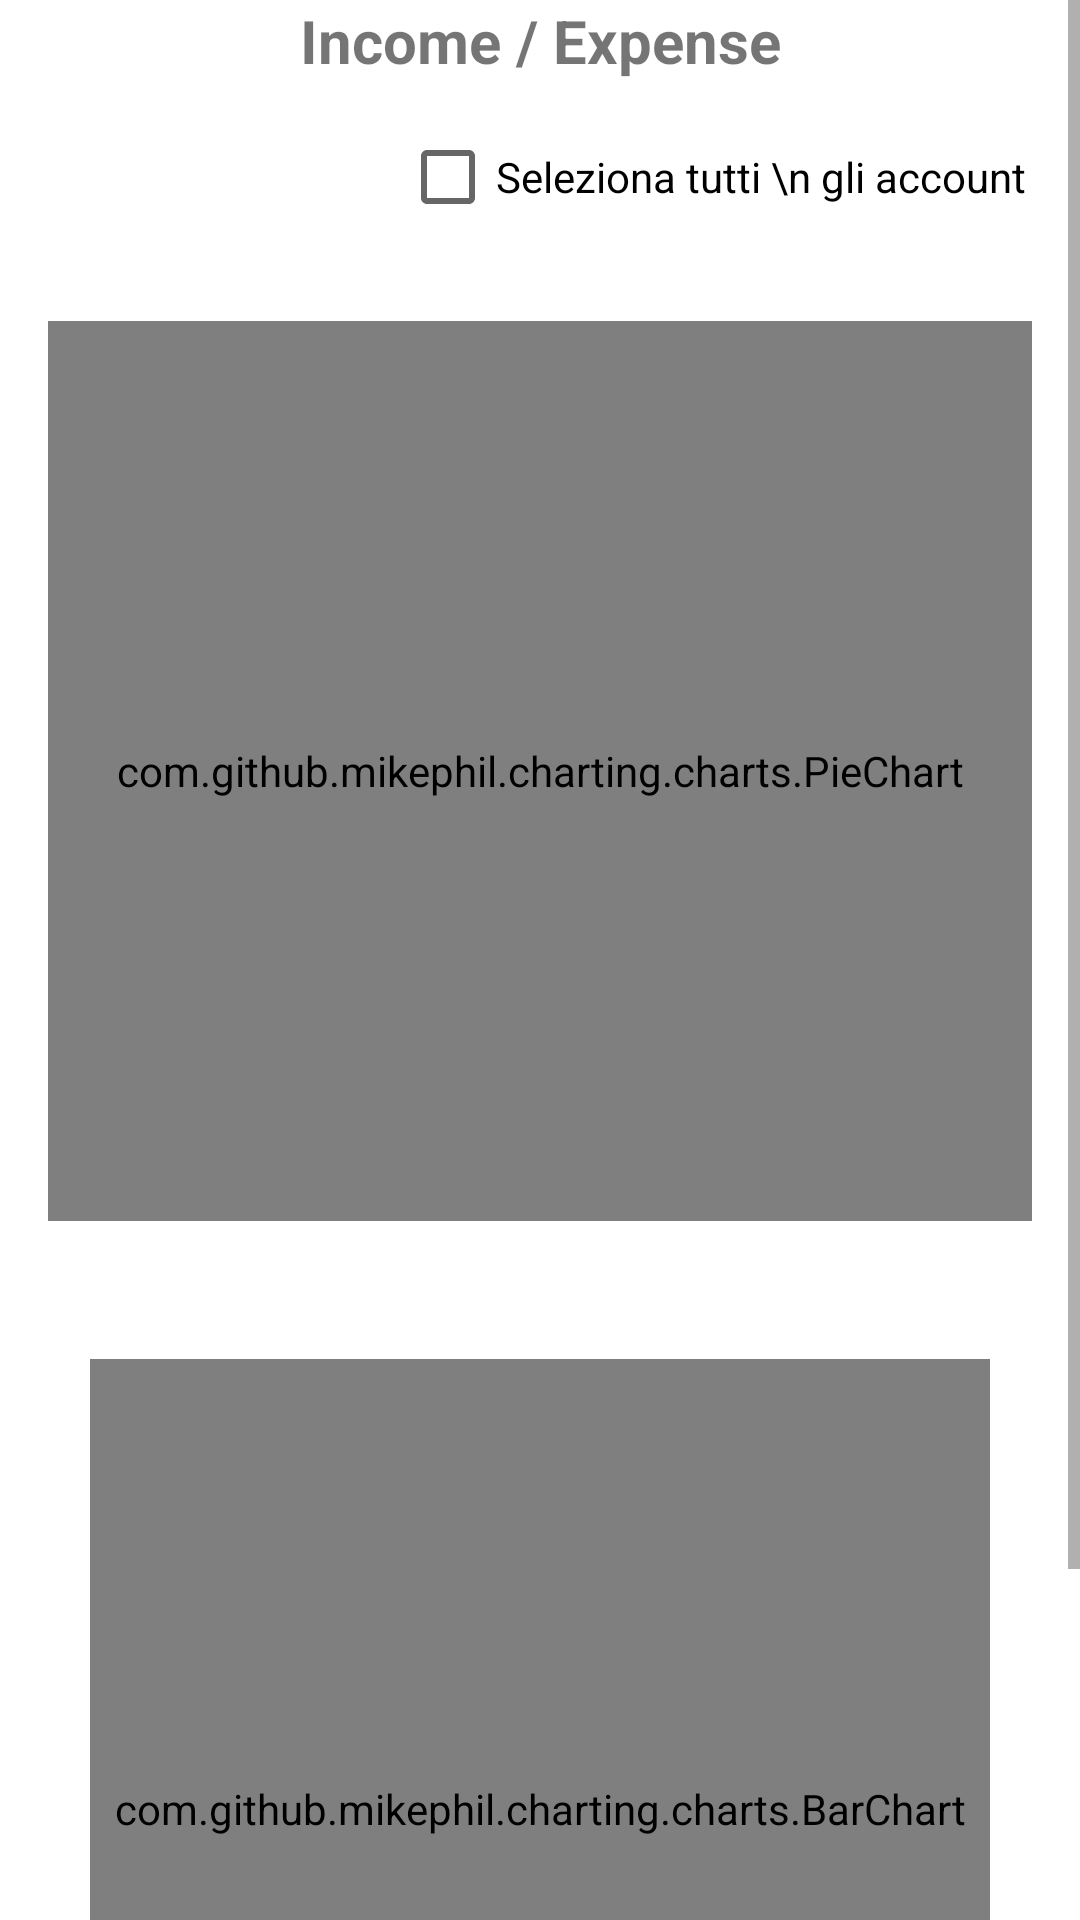

Android layout source for this screen:
<!-- AndroidManifest.xml: application theme Base.Theme.CashFlow -->
<!-- res/layout/fragment_income_expense.xml -->
<?xml version="1.0" encoding="utf-8"?>
<ScrollView xmlns:android="http://schemas.android.com/apk/res/android"
    xmlns:app="http://schemas.android.com/apk/res-auto"
    xmlns:tools="http://schemas.android.com/tools"
    android:layout_width="match_parent"
    android:layout_height="match_parent">

    <RelativeLayout
        android:layout_width="match_parent"
        android:layout_height="wrap_content">

        <TextView
            android:id="@+id/title"
            android:layout_width="match_parent"
            android:layout_height="wrap_content"
            android:gravity="center"
            android:text="Income / Expense"
            android:textSize="20dp"
            android:textStyle="bold" />

        <LinearLayout
            android:id="@+id/accountsLayout"
            android:layout_width="match_parent"
            android:layout_height="wrap_content"
            android:layout_below="@+id/title"
            android:gravity="center_vertical"
            android:orientation="horizontal"
            android:padding="8dp">

            <TextView
                android:id="@+id/noDataTextView"
                android:layout_width="match_parent"
                android:layout_height="50dp"
                android:layout_margin="50dp"
                android:gravity="center"
                android:text="Non ci sono dati disponibili"
                android:textColor="@color/colorNavigationViewItemSelected"
                android:textSize="20sp"
                android:visibility="gone" />

            <androidx.recyclerview.widget.RecyclerView
                android:id="@+id/accountsRecyclerView"
                android:layout_width="200dp"
                android:layout_height="wrap_content"
                android:layout_weight="1"
                tools:ignore="NestedScrolling" />

            <CheckBox
                android:id="@+id/accountsCheckBox"
                android:layout_width="wrap_content"
                android:layout_height="wrap_content"
                android:layout_marginStart="10dp"
                android:layout_marginEnd="10dp"
                android:text="Seleziona tutti \n gli account" />
        </LinearLayout>

        <com.github.mikephil.charting.charts.PieChart
            android:id="@+id/pieChart"
            android:layout_width="match_parent"
            android:layout_height="300dp"
            android:layout_below="@id/accountsLayout"
            android:layout_margin="16dp" />

        <com.github.mikephil.charting.charts.BarChart
            android:id="@+id/barChart"
            android:layout_width="match_parent"
            android:layout_height="300dp"
            android:layout_below="@id/pieChart"
            android:layout_margin="30dp" />
    </RelativeLayout>

</ScrollView>
<!-- resources referenced by this layout -->
<resources>
  <color name="colorNavigationViewItemSelected">#182626</color>
  <style name="Base.Theme.CashFlow" parent="Theme.MaterialComponents.Light.DarkActionBar">
          
          <item name="colorPrimary">@color/green_light_background</item>
          <item name="colorOnPrimary">@color/white</item>
          <item name="android:statusBarColor">@color/green_light_background</item>
          <item name="windowActionBar">false</item>
          <item name="windowNoTitle">true</item>
          <item name="textFillColor">@color/white</item>
  
      </style>
  <color name="green_light_background">#7ad95f</color>
  <color name="white">#FFFFFFFF</color>
</resources>
